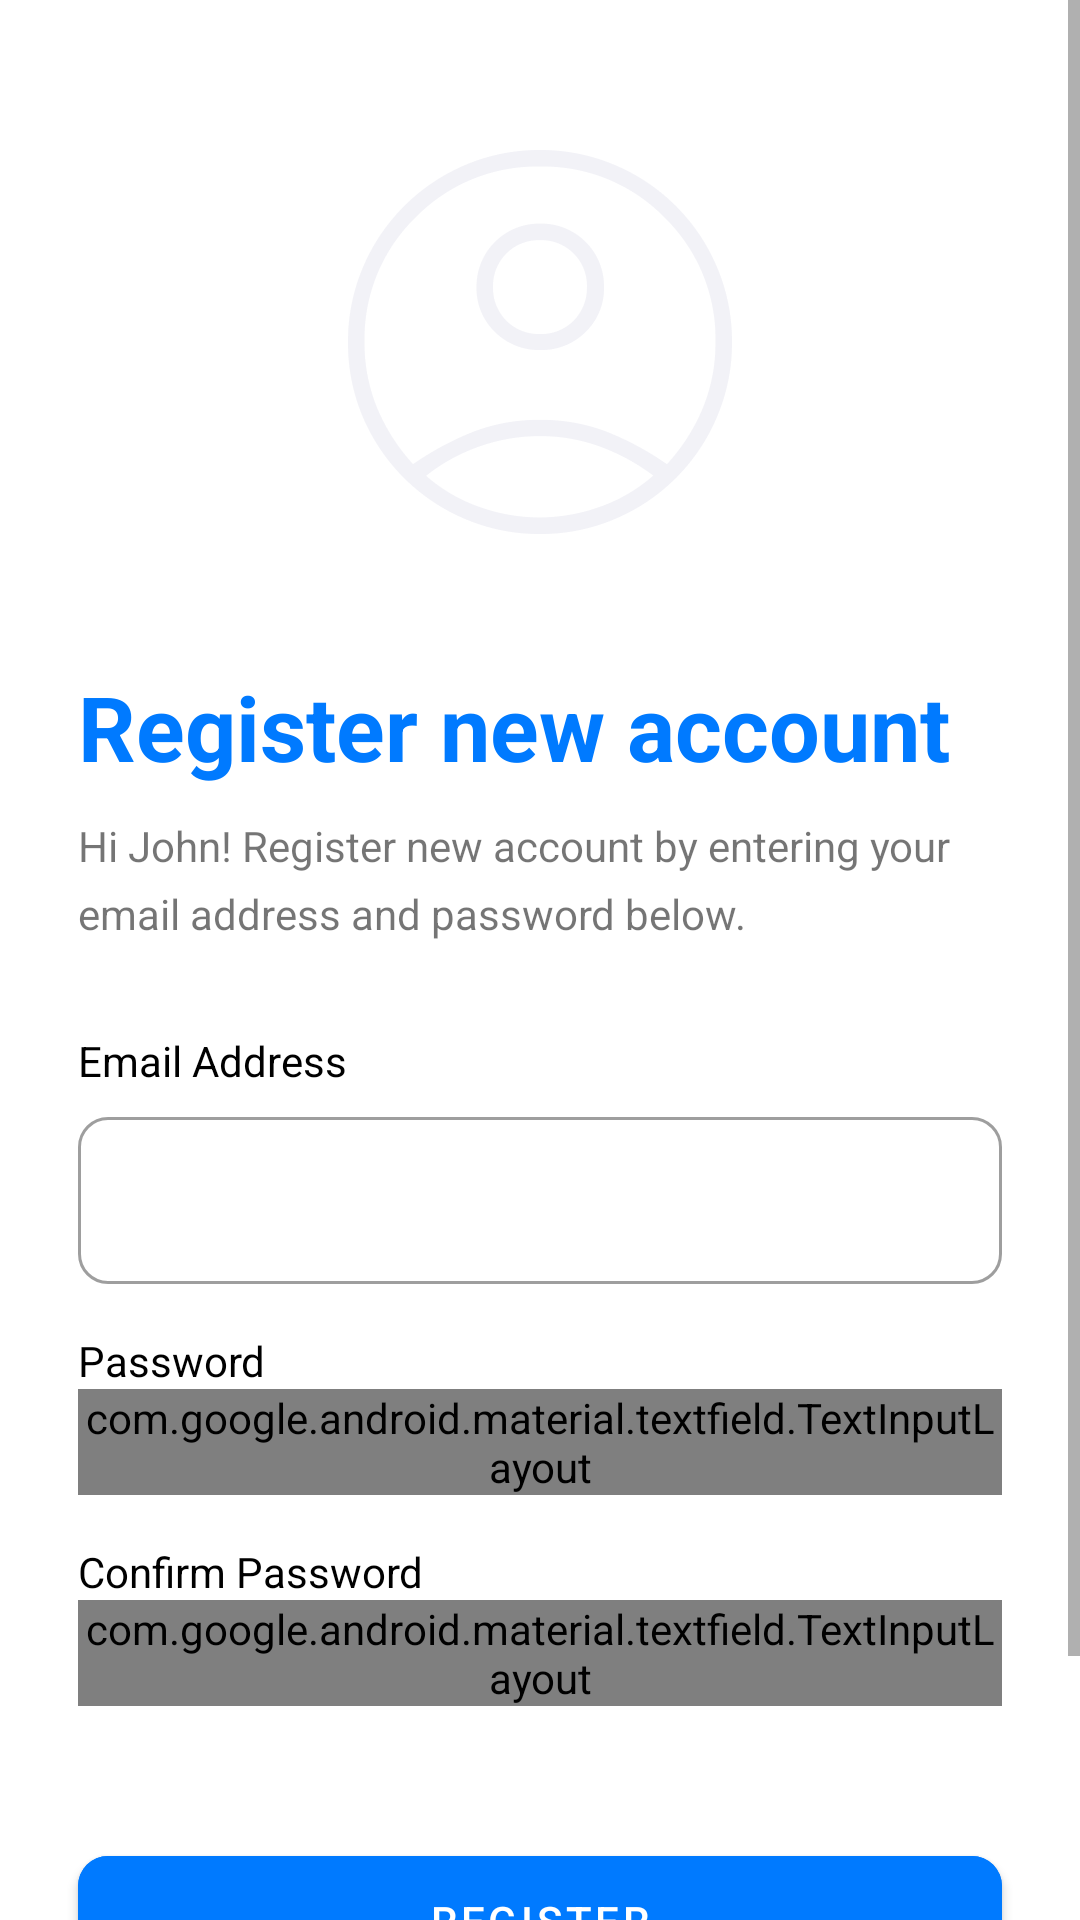

Android layout source for this screen:
<!-- AndroidManifest.xml: application theme Theme.ACPMobile -->
<!-- res/layout/fragment_register_new_account.xml -->
<?xml version="1.0" encoding="utf-8"?>
<ScrollView xmlns:android="http://schemas.android.com/apk/res/android"
    xmlns:app="http://schemas.android.com/apk/res-auto"
    xmlns:tools="http://schemas.android.com/tools"
    android:layout_width="match_parent"
    android:layout_height="match_parent"
    android:fillViewport="true"
    tools:context=".ui.fragments.account.RegisterNewAccountFragment">

    <androidx.constraintlayout.widget.ConstraintLayout
        android:layout_width="match_parent"
        android:layout_height="0dp">

        <ImageView
            android:id="@+id/ivUserPhoto"
            android:layout_width="128dp"
            android:layout_height="128dp"
            android:layout_marginTop="@dimen/top_margin_medium"
            android:src="@drawable/img_new_user"
            app:layout_constraintEnd_toEndOf="parent"
            app:layout_constraintStart_toStartOf="parent"
            app:layout_constraintTop_toTopOf="parent" />

        <TextView
            android:id="@+id/tvTitle"
            style="@style/TitleTextBlue"
            android:layout_width="0dp"
            android:layout_height="wrap_content"
            android:layout_marginStart="@dimen/start_end_margin"
            android:layout_marginTop="@dimen/extra_large_margin"
            android:layout_marginEnd="@dimen/start_end_margin"
            android:text="@string/label_register_new_account"
            app:layout_constraintEnd_toEndOf="parent"
            app:layout_constraintStart_toStartOf="parent"
            app:layout_constraintTop_toBottomOf="@id/ivUserPhoto" />

        <TextView
            android:id="@+id/tvSubtitle"
            android:layout_width="0dp"
            android:layout_height="wrap_content"
            android:layout_marginTop="@dimen/margin_between_tittle_and_subtitle"
            android:lineSpacingExtra="10sp"
            android:lineSpacingMultiplier="0.8"
            android:text="@string/label_register_new_account_by_entering_your"
            app:layout_constraintEnd_toEndOf="@+id/tvTitle"
            app:layout_constraintStart_toStartOf="@+id/tvTitle"
            app:layout_constraintTop_toBottomOf="@+id/tvTitle" />

        <TextView
            android:id="@+id/tvEMail"
            android:layout_width="wrap_content"
            android:layout_height="wrap_content"
            android:layout_marginTop="@dimen/x_x_large_text_size"
            android:text="@string/label_email"
            android:textColor="@color/black"
            app:layout_constraintStart_toStartOf="@+id/tvTitle"
            app:layout_constraintTop_toBottomOf="@+id/tvSubtitle" />

        <com.google.android.material.textfield.TextInputLayout
            android:id="@+id/etEMail"
            style="@style/Widget.MaterialComponents.TextInputLayout.OutlinedBox"
            android:layout_width="0dp"
            android:layout_height="wrap_content"
            android:layout_marginTop="@dimen/small_margin"
            android:orientation="vertical"
            app:boxCornerRadiusBottomEnd="@dimen/corner_radius"
            app:boxCornerRadiusBottomStart="@dimen/corner_radius"
            app:boxCornerRadiusTopEnd="@dimen/corner_radius"
            app:boxCornerRadiusTopStart="@dimen/corner_radius"
            app:layout_constraintEnd_toEndOf="@+id/tvSubtitle"
            app:layout_constraintStart_toStartOf="@+id/tvSubtitle"
            app:layout_constraintTop_toBottomOf="@+id/tvEMail">

            <com.google.android.material.textfield.TextInputEditText
                android:id="@+id/tiEtEMail"
                android:layout_width="match_parent"
                android:layout_height="wrap_content"
                android:inputType="textEmailAddress" />

        </com.google.android.material.textfield.TextInputLayout>

        <TextView
            android:id="@+id/tvPassword"
            android:layout_width="wrap_content"
            android:layout_height="wrap_content"
            android:layout_marginTop="@dimen/medium_margin"
            android:text="@string/label_password"
            android:textColor="@color/black"
            app:layout_constraintStart_toStartOf="@+id/tvTitle"
            app:layout_constraintTop_toBottomOf="@+id/etEMail" />

        <com.google.android.material.textfield.TextInputLayout
            android:id="@+id/etPassword"
            style="@style/Widget.MaterialComponents.TextInputLayout.OutlinedBox"
            android:layout_width="0dp"
            android:layout_height="wrap_content"
            android:orientation="vertical"

            app:boxCornerRadiusBottomEnd="@dimen/corner_radius"
            app:boxCornerRadiusBottomStart="@dimen/corner_radius"
            app:boxCornerRadiusTopEnd="@dimen/corner_radius"
            app:boxCornerRadiusTopStart="@dimen/corner_radius"
            app:layout_constraintEnd_toEndOf="@+id/tvSubtitle"
            app:layout_constraintStart_toStartOf="@+id/etEMail"
            app:layout_constraintTop_toBottomOf="@+id/tvPassword"
            app:passwordToggleDrawable="@drawable/ic_show_password_selector"
            app:passwordToggleEnabled="true">

            <com.google.android.material.textfield.TextInputEditText
                android:id="@+id/tiEtPassword"
                android:layout_width="match_parent"
                android:layout_height="wrap_content"
                android:inputType="textPassword" />
        </com.google.android.material.textfield.TextInputLayout>

        <TextView
            android:id="@+id/tvConfirmPassword"
            android:layout_width="wrap_content"
            android:layout_height="wrap_content"
            android:layout_marginTop="@dimen/medium_margin"
            android:text="@string/label_confirm_password"
            android:textColor="@color/black"
            app:layout_constraintStart_toStartOf="@+id/tvTitle"
            app:layout_constraintTop_toBottomOf="@+id/etPassword" />

        <com.google.android.material.textfield.TextInputLayout
            android:id="@+id/etConfirmPassword"
            style="@style/Widget.MaterialComponents.TextInputLayout.OutlinedBox"
            android:layout_width="0dp"
            android:layout_height="wrap_content"
            android:orientation="vertical"
            app:boxCornerRadiusBottomEnd="@dimen/corner_radius"
            app:boxCornerRadiusBottomStart="@dimen/corner_radius"
            app:boxCornerRadiusTopEnd="@dimen/corner_radius"
            app:boxCornerRadiusTopStart="@dimen/corner_radius"
            app:layout_constraintEnd_toEndOf="@+id/tvSubtitle"
            app:layout_constraintStart_toStartOf="@+id/etEMail"
            app:layout_constraintTop_toBottomOf="@+id/tvConfirmPassword"
            app:passwordToggleDrawable="@drawable/ic_show_password_selector"
            app:passwordToggleEnabled="true">

            <com.google.android.material.textfield.TextInputEditText
                android:id="@+id/tiEtConfirmPassword"
                android:layout_width="match_parent"
                android:layout_height="wrap_content"
                android:inputType="textPassword" />
        </com.google.android.material.textfield.TextInputLayout>


        <com.google.android.material.button.MaterialButton
            android:id="@+id/btnRegister"
            style="@style/ButtonBlue"
            android:layout_width="0dp"
            android:layout_height="wrap_content"
            android:layout_marginTop="@dimen/extra_large_margin"
            android:text="@string/btn_register"
            android:textColor="@color/white"
            app:layout_constraintBottom_toTopOf="@+id/guideline"
            app:layout_constraintEnd_toEndOf="@+id/tvSubtitle"
            app:layout_constraintStart_toStartOf="@+id/tvSubtitle"
            app:layout_constraintTop_toBottomOf="@+id/etConfirmPassword" />

        <androidx.constraintlayout.widget.Guideline
            android:id="@+id/guideline"
            android:layout_width="wrap_content"
            android:layout_height="wrap_content"
            android:orientation="horizontal"
            app:layout_constraintGuide_percent="0.9" />

        <include
            android:id="@+id/tvTermsAndPrivacyPolicy"
            layout="@layout/include_terms_and_privacy_policy"
            android:layout_width="wrap_content"
            android:layout_height="wrap_content"
            android:layout_marginBottom="@dimen/terms_of_use_bottom_margin"
            app:layout_constraintBottom_toBottomOf="parent"
            app:layout_constraintEnd_toEndOf="parent"
            app:layout_constraintHorizontal_bias="0.495"
            app:layout_constraintStart_toStartOf="parent" />

        <ProgressBar
            android:visibility="gone"
            android:id="@+id/pbRegisterNewAccount"
            android:layout_width="wrap_content"
            android:layout_height="wrap_content"
            android:indeterminateTint="@color/grayDark"
            app:layout_constraintBottom_toBottomOf="parent"
            app:layout_constraintEnd_toEndOf="parent"
            app:layout_constraintStart_toStartOf="parent"
            app:layout_constraintTop_toTopOf="parent" />
    </androidx.constraintlayout.widget.ConstraintLayout>
</ScrollView>
<!-- res/layout/include_terms_and_privacy_policy.xml (included above) -->
<?xml version="1.0" encoding="utf-8"?>
<LinearLayout xmlns:android="http://schemas.android.com/apk/res/android"
    xmlns:app="http://schemas.android.com/apk/res-auto"
    xmlns:tools="http://schemas.android.com/tools"
    android:layout_width="wrap_content"
    android:layout_height="wrap_content"
    android:orientation="horizontal"
    tools:context=".ui.fragments.welcomeFragments.WelcomeFragmentSecond">


    <TextView
        android:id="@+id/tvReadOur"
        android:layout_width="wrap_content"
        android:layout_height="wrap_content"
        android:textColor="@color/black"
        android:text="@string/label_read_our" />

    <TextView
        android:id="@+id/tvTerms"
        android:layout_width="wrap_content"
        android:layout_height="wrap_content"
        android:text="@string/label_terms_of_use"
        android:textColor="@color/colorPrimary" />

    <TextView
        android:id="@+id/tvAnd"
        android:layout_width="wrap_content"
        android:layout_height="wrap_content"
        android:text="@string/label_and"
        android:textColor="@color/black" />

    <TextView
        android:id="@+id/tvPrivacyPolicy"
        android:layout_width="wrap_content"
        android:layout_height="wrap_content"
        android:text="@string/label_privacy_and_policy"
        android:textColor="@color/colorPrimary" />

</LinearLayout>
<!-- resources referenced by this layout -->
<resources>
  <color name="black">#FF000000</color>
  <color name="colorPrimary">#007AFF</color>
  <color name="white">#FFFFFFFF</color>
  <dimen name="corner_radius">10dp</dimen>
  <dimen name="extra_large_margin">32dp</dimen>
  <dimen name="margin_between_tittle_and_subtitle">10dp</dimen>
  <dimen name="medium_margin">16dp</dimen>
  <dimen name="small_margin">4dp</dimen>
  <dimen name="start_end_margin">18dp</dimen>
  <dimen name="terms_of_use_bottom_margin">24dp</dimen>
  <dimen name="top_margin_medium">30dp</dimen>
  <dimen name="x_x_large_text_size">30sp</dimen>
  <!-- drawable ic_show_password_selector (drawable) -->
  <?xml version="1.0" encoding="utf-8"?>
  <selector xmlns:android="http://schemas.android.com/apk/res/android">
      <item android:drawable="@drawable/ic_show_password_active" android:state_checked="true" />
      <item android:drawable="@drawable/ic_show_password_inactive" />
  </selector>
  <string name="btn_register">Register</string>
  <string name="label_and">\u0020and</string>
  <string name="label_confirm_password"> Confirm Password</string>
  <string name="label_email"> Email Address</string>
  <string name="label_password"> Password</string>
  <string name="label_privacy_and_policy">\u0020Privacy and Policy.</string>
  <string name="label_read_our">Read our</string>
  <string name="label_register_new_account">Register new account</string>
  <string name="label_register_new_account_by_entering_your">Hi John! Register new account by entering your email address and password below.</string>
  <string name="label_terms_of_use">\u0020Terms of Use</string>
  <style name="ButtonBlue">
          <item name="android:backgroundTint">@color/colorPrimary</item>
          <item name="android:textColor">@color/white</item>
          <item name="cornerRadius">@dimen/corner_radius</item>
          <item name="android:padding">@dimen/medium_padding</item>
      </style>
  <style name="TitleTextBlue" parent="@android:style/TextAppearance">
          <item name="android:textColor">@color/colorPrimary</item>
          <item name="android:textSize">@dimen/x_x_large_text_size</item>
          <item name="android:textStyle">bold</item>
      </style>
  <style name="Theme.ACPMobile" parent="Theme.MaterialComponents.DayNight.NoActionBar">
          
          <item name="colorPrimary">@color/colorPrimary</item>
          <item name="colorPrimaryVariant">@color/colorPrimary</item>
          <item name="colorOnPrimary">@color/white</item>
          
          <item name="colorSecondary">@color/white</item>
          <item name="colorSecondaryVariant">@color/white</item>
          <item name="colorOnSecondary">@color/black</item>
          
          <item name="android:statusBarColor" tools:targetApi="l">?attr/colorPrimaryVariant</item>
          
      </style>
  <dimen name="medium_padding">12dp</dimen>
</resources>
